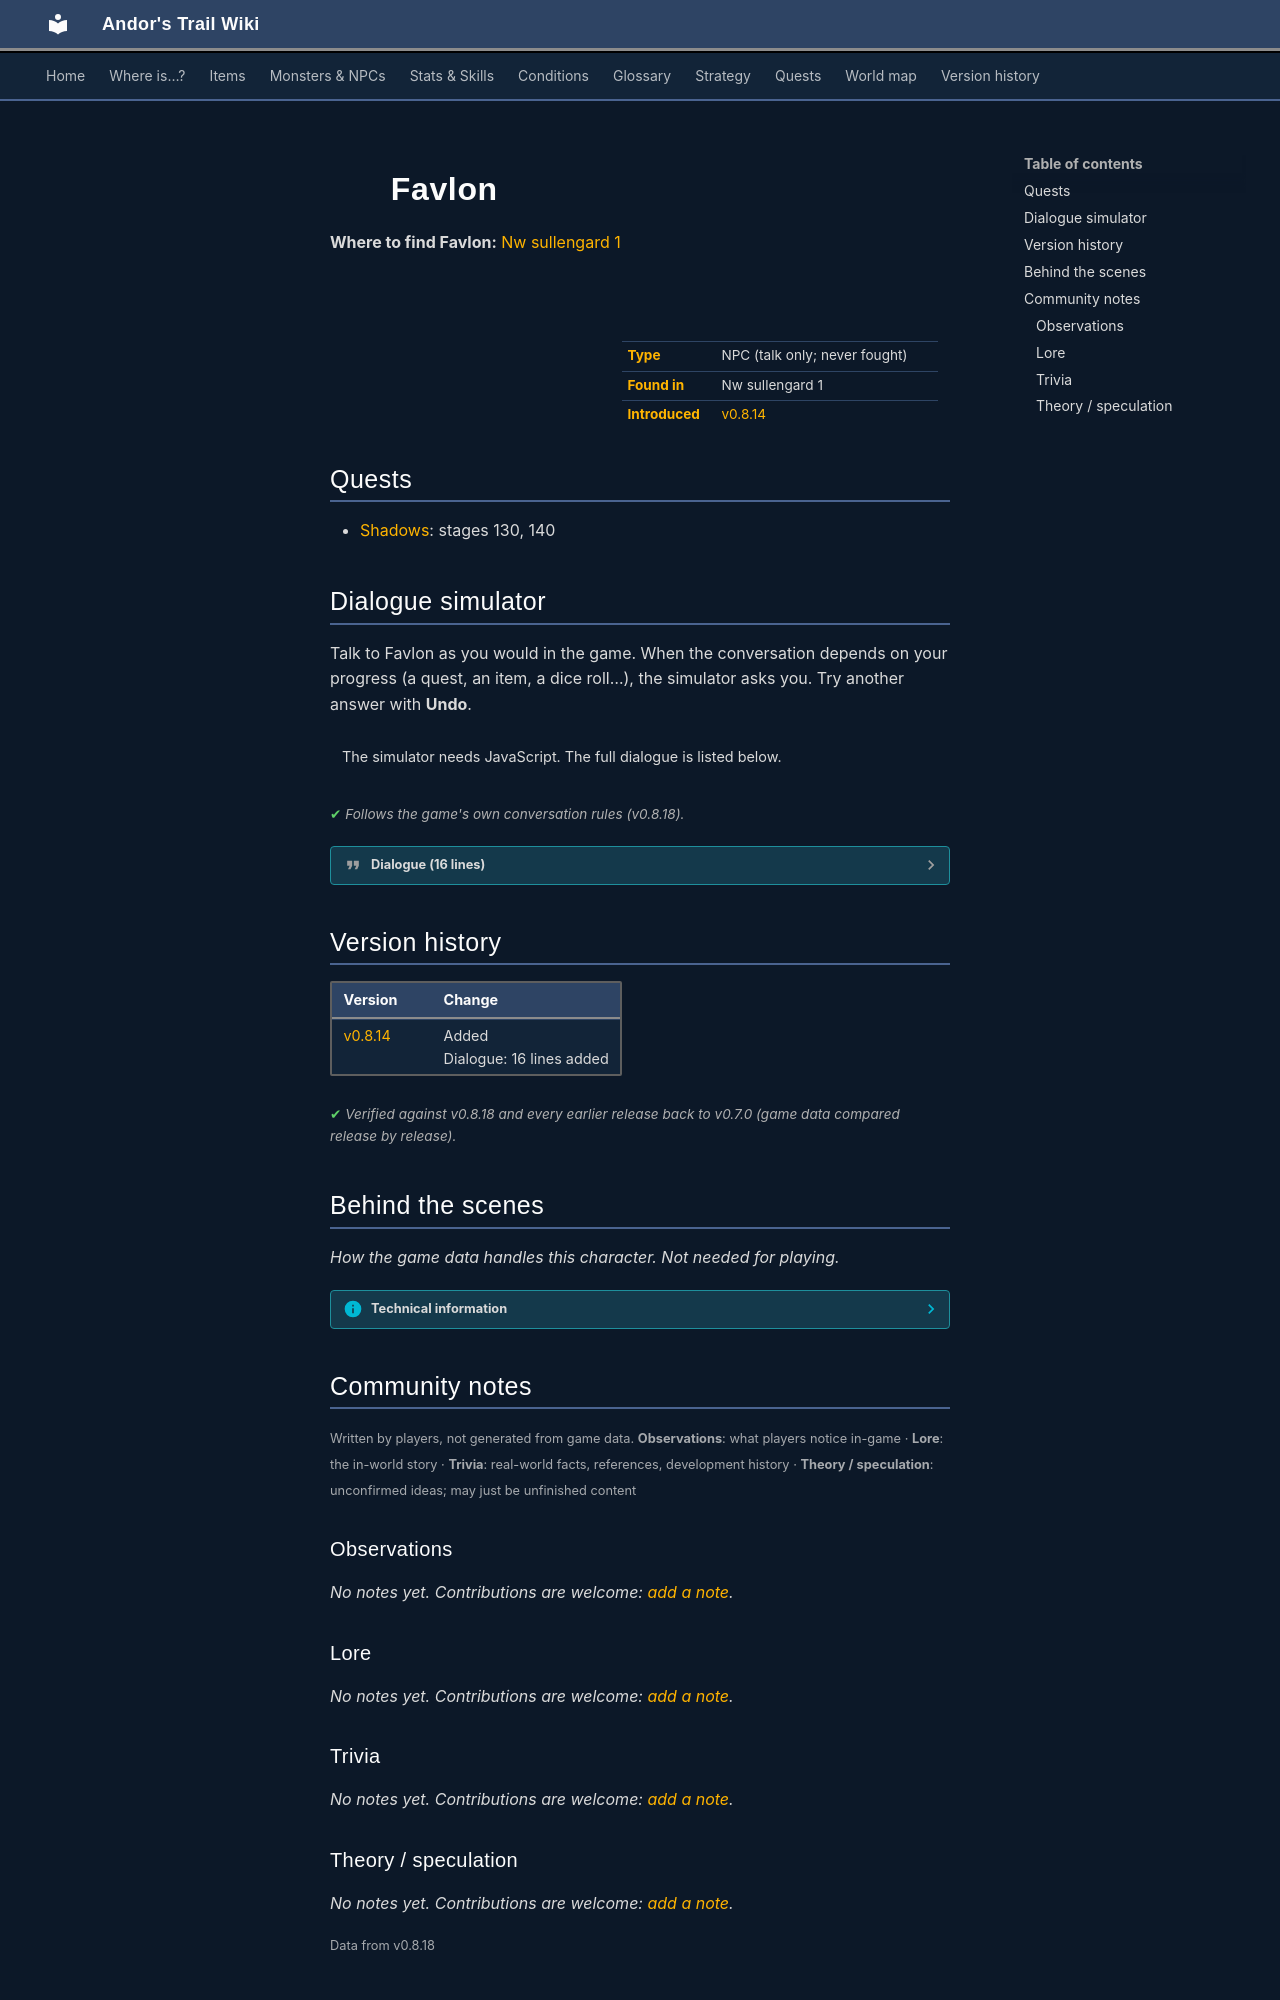

repository: asdfghjkl628/Andor-s-Trail-Wikiiii · page: monsters/dds_favlon/index.html · generator: mkdocs

---
description: "Favlon is a non-player character (NPC) in Andor's Trail, found in Nw sullengard 1."
---

# ![](../assets/icons/monsters/monsters_rltiles1_5.png){ .sprite } Favlon

**Where to find Favlon:** [Nw sullengard 1](../maps/nw_sullengard_1.md#pin-npc-dds_favlon)

<div class="infobox" markdown>

<p class="ib-img"><img class="sprite" src="../../assets/icons/monsters/monsters_rltiles1_5.png" alt=""></p>

| | |
|---|---|
| **Type** | NPC (talk only; never fought) |
| **Found in** | Nw sullengard 1 |
| **Introduced** | [v0.8.14](../versions/0.8.14.md) |

</div>

## Quests

- [Shadows](../quests/shadows.md): stages 130, 140

## Dialogue simulator

Talk to Favlon as you would in the game. When the conversation depends on your progress (a quest, an item, a dice roll…), the simulator asks you. Try another answer with **Undo**.

<div class="dlg-sim" data-src="../../assets/dialogue/dds_favlon.json" data-npc="Favlon" markdown="0"><noscript>The simulator needs JavaScript. The full dialogue is listed below.</noscript></div>

<p class="verified">Follows the game's own conversation rules (v0.8.18).</p>

??? quote "Dialogue (16 lines)"

    *Exactly as in the game files. Each line appears once; links jump to where a choice leads.*

    <span id="d-dds_favlon"></span>**`dds_favlon`** *(silent check: the first matching branch below is taken)*

    - branch 1 *(if reached stage 140 of [Shadows](../quests/shadows.md#stage-140))* → [dds_favlon_2](#d-dds_favlon_2)
    - branch 2 → [dds_favlon_10](#d-dds_favlon_10)

    <span id="d-dds_favlon_2"></span>**`dds_favlon_2`** Favlon: “Ah, my brave Shadow warrior. I hope you could help Borvis.”

    - “Not yet.” *(if NOT reached stage 250 of [Shadows](../quests/shadows.md#stage-250))* → *conversation ends*
    - “Yes, we have saved the world.” *(if reached stage 250 of [Shadows](../quests/shadows.md#stage-250))* → *conversation ends*
    - “Your 'blessings' has worn off too early. Could you give them again?” *(if reached stage 140 of [Shadows](../quests/shadows.md#stage-140); NOT reached stage 160 of [Shadows](../quests/shadows.md#stage-160); NOT affected by fatigue1)* → [dds_favlon_90](#d-dds_favlon_90)

    <span id="d-dds_favlon_10"></span>**`dds_favlon_10`** Favlon: “By the Shadow - a kid! Here? How? Why?”

    - “Jolnor sent me to find you here.” → [dds_favlon_12](#d-dds_favlon_12)

    <span id="d-dds_favlon_90"></span>**`dds_favlon_90`** Favlon: “That's no problem at all.”

    - “I'm glad about that.” → [dds_favlon_92](#d-dds_favlon_92)

    <span id="d-dds_favlon_12"></span>**`dds_favlon_12`** Favlon: “He did?”

    - “Borvis wants me to help him take care of a renegade Shadow priest. So, he asked me to get some 'blessings' - of which…” → [dds_favlon_14](#d-dds_favlon_14)

    <span id="d-dds_favlon_92"></span>**`dds_favlon_92`** Favlon: “It'll just cost you another 10 cooked meat.”

    - “Sure. Here, enjoy.” *(if carry 10× [Cooked meat](../items/meat_cooked.md))* → [dds_favlon_50](#d-dds_favlon_50)
    - “I don't have that much with me. I'll be back.” *(if NOT carry 10× [Cooked meat](../items/meat_cooked.md))* → *conversation ends*

    <span id="d-dds_favlon_14"></span>**`dds_favlon_14`** Favlon: “And Jolnor says I can bestow them?”

    - “Exactly. I need Fatigue and Life Drain.” → [dds_favlon_20](#d-dds_favlon_20)

    <span id="d-dds_favlon_50"></span>**`dds_favlon_50`** Favlon: “I'll eat while I work the chants. You are sure that you still want them?”

    - “Yes, I'm sure.” *(if hand over 10× [Cooked meat](../items/meat_cooked.md))* → [dds_favlon_60](#d-dds_favlon_60)
    - “Maybe I'd better think about it again.” → *conversation ends*

    <span id="d-dds_favlon_20"></span>**`dds_favlon_20`** Favlon: “Is Borvis that weak that he can't get them himself?”

    - “He said a Shadow warrior is needed, not a Shadow priest.” → [dds_favlon_30](#d-dds_favlon_30)

    <span id="d-dds_favlon_60"></span>**`dds_favlon_60`** Favlon: “Here you go. Take them to Borvis with care.” — **effects:** applies condition fatigue1, applies condition life_drain, sets stage 140 of [Shadows](../quests/shadows.md#stage-140)

    - “Thank you. Bye.” → *conversation ends*
    - “Ugh! What a terrible feeling. Thanks nevertheless.” → [dds_favlon_70](#d-dds_favlon_70)

    <span id="d-dds_favlon_30"></span>**`dds_favlon_30`** Favlon: “A likely story!”

    - “So you can't do it?” → [dds_favlon_40](#d-dds_favlon_40)

    <span id="d-dds_favlon_70"></span>**`dds_favlon_70`** Favlon: “Take care! The return journey will be dangerous”

    - “See you!” → [dds_favlon_80](#d-dds_favlon_80)

    <span id="d-dds_favlon_40"></span>**`dds_favlon_40`** Favlon: “No insults, please. Of course I can!”

    - Next → [dds_favlon_42](#d-dds_favlon_42)

    <span id="d-dds_favlon_80"></span>**`dds_favlon_80`** Favlon: “[Muttering] Sending a kid to do a priest's job?! How lazy!”


    <span id="d-dds_favlon_42"></span>**`dds_favlon_42`** Favlon: “Do you have any cooked meat? I've been living on berries for so long, some meat can give me strength.”

    - “How many do you need?” → [dds_favlon_44](#d-dds_favlon_44)

    <span id="d-dds_favlon_44"></span>**`dds_favlon_44`** Favlon: “Ten should be enough.” — **effects:** sets stage 130 of [Shadows](../quests/shadows.md#stage-130)

    - “OK, I have it here.” *(if carry 10× [Cooked meat](../items/meat_cooked.md))* → [dds_favlon_50](#d-dds_favlon_50)
    - “I have to fetch some.” → *conversation ends*



## Version history

| Version | Change |
|---|---|
| [v0.8.14](../versions/0.8.14.md) | Added<br>Dialogue: 16 lines added |

<p class="verified">Verified against v0.8.18 and every earlier release back to v0.7.0 (game data compared release by release).</p>


## Behind the scenes

*How the game data handles this character. Not needed for playing.*

??? info "Technical information"

    | | |
    |---|---|
    | Entry ID | `dds_favlon` |
    | Type (wiki) | NPC |
    | Spawn group | `dds_favlon` |
    | Loot table | – |
    | Conversation | `dds_favlon` |
    | Faction | – |
    | Movement | – |
    | Icon | `monsters_rltiles1:5` |
    | Defined in | `res/raw/monsterlist_darknessanddaylight.json` |

    Raw data:

    ```json
    {
     "id": "dds_favlon",
     "name": "Favlon",
     "iconID": "monsters_rltiles1:5",
     "monsterClass": "humanoid",
     "spawnGroup": "dds_favlon",
     "phraseID": "dds_favlon"
    }
    ```


## Community notes

<small>Written by players, not generated from game data. **Observations**: what players notice in-game · **Lore**: the in-world story · **Trivia**: real-world facts, references, development history · **Theory / speculation**: unconfirmed ideas; may just be unfinished content</small>

### Observations

*No notes yet. Contributions are welcome: [add a note](https://github.com/asdfghjkl628/Andor-s-Trail-Wikiiii/new/main/notes/monsters?filename=dds_favlon.md&value=%23%23%20Observations%0A%0A%3C%21--%20what%20players%20notice%20in-game%20--%3E%0A%0A%23%23%20Lore%0A%0A%3C%21--%20the%20in-world%20story%20--%3E%0A%0A%23%23%20Trivia%0A%0A%3C%21--%20real-world%20facts%2C%20references%2C%20development%20history%20--%3E%0A%0A%23%23%20Theory%20/%20speculation%0A%0A%3C%21--%20unconfirmed%20ideas%3B%20may%20just%20be%20unfinished%20content%20--%3E%0A).*

### Lore

*No notes yet. Contributions are welcome: [add a note](https://github.com/asdfghjkl628/Andor-s-Trail-Wikiiii/new/main/notes/monsters?filename=dds_favlon.md&value=%23%23%20Observations%0A%0A%3C%21--%20what%20players%20notice%20in-game%20--%3E%0A%0A%23%23%20Lore%0A%0A%3C%21--%20the%20in-world%20story%20--%3E%0A%0A%23%23%20Trivia%0A%0A%3C%21--%20real-world%20facts%2C%20references%2C%20development%20history%20--%3E%0A%0A%23%23%20Theory%20/%20speculation%0A%0A%3C%21--%20unconfirmed%20ideas%3B%20may%20just%20be%20unfinished%20content%20--%3E%0A).*

### Trivia

*No notes yet. Contributions are welcome: [add a note](https://github.com/asdfghjkl628/Andor-s-Trail-Wikiiii/new/main/notes/monsters?filename=dds_favlon.md&value=%23%23%20Observations%0A%0A%3C%21--%20what%20players%20notice%20in-game%20--%3E%0A%0A%23%23%20Lore%0A%0A%3C%21--%20the%20in-world%20story%20--%3E%0A%0A%23%23%20Trivia%0A%0A%3C%21--%20real-world%20facts%2C%20references%2C%20development%20history%20--%3E%0A%0A%23%23%20Theory%20/%20speculation%0A%0A%3C%21--%20unconfirmed%20ideas%3B%20may%20just%20be%20unfinished%20content%20--%3E%0A).*
